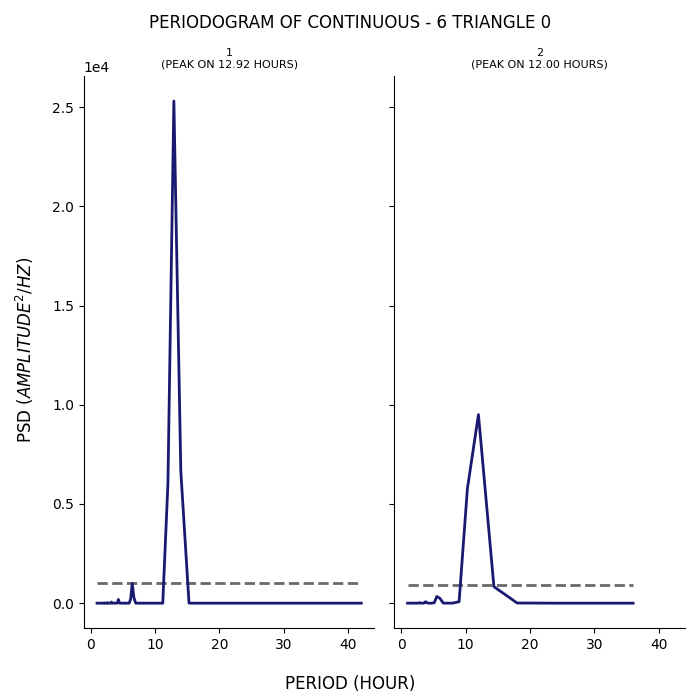

Source data for this figure (header and first rows):
test, period, psd
1, 42.0, 0.02369
1, 33.6, 0.02371
1, 28.0, 0.05275
1, 24.0, 0.1856
1, 21.0, 0.1605
1, 18.67, 0.04445
1, 16.8, 0.1359
1, 15.27, 0.2456
1, 14.0, 6652
1, 12.92, 25310
1, 12.0, 6037
1, 11.2, 0.3102
1, 10.5, 0.09663
1, 9.882, 0.08499
1, 9.333, 0.1954
1, 8.842, 0.1742
1, 8.4, 0.07408
1, 8.0, 0.00287
1, 7.636, 0.05245
1, 7.304, 0.01435
1, 7.0, 0.1327
1, 6.72, 278
1, 6.462, 999.6
1, 6.222, 221.1
1, 6.0, 0.03935
1, 5.793, 0.1796
1, 5.6, 0.1416
1, 5.419, 0.02674
1, 5.25, 0.02515
1, 5.091, 0.2039
1, 4.941, 0.2326
1, 4.8, 0.1113
1, 4.667, 0.02006
1, 4.541, 0.1669
1, 4.421, 56.31
1, 4.308, 185
1, 4.2, 36.33
1, 4.098, 0.3572
1, 4.0, 0.2291
1, 3.907, 0.09037
1, 3.818, 0.09613
1, 3.733, 0.05228
1, 3.652, 0.08728
1, 3.574, 0.08894
1, 3.5, 0.08703
1, 3.429, 0.07655
1, 3.36, 0.286
1, 3.294, 18.1
1, 3.231, 56.65
1, 3.17, 12.08
1, 3.111, 0.0195
1, 3.055, 0.2142
1, 3.0, 0.3604
1, 2.947, 0.1181
1, 2.897, 0.1062
1, 2.847, 0.1731
1, 2.8, 0.1128
1, 2.754, 0.2905
1, 2.71, 0.1924
1, 2.667, 0.01363
... 176 more rows
